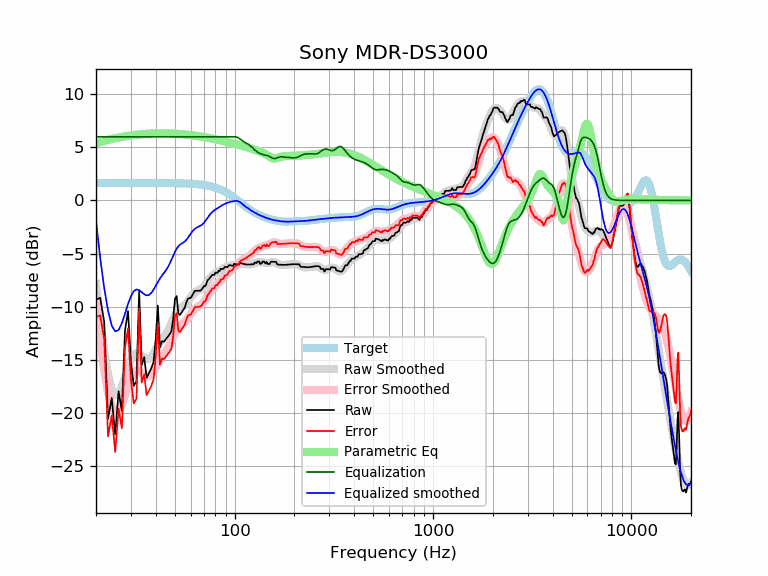

The table this chart was drawn from, first rows:
frequency, raw, error, smoothed, error_smoothed, equalization, parametric_eq, equalized_raw, equalized_smoothed, target
20, -9.33, -10.98, -7.88, -9.53, 6.00, 5.39, -3.33, -1.88, 1.65
21, -9.19, -10.83, -11.43, -13.08, 6.00, 5.51, -3.19, -5.43, 1.65
22, -11.43, -13.08, -14.26, -15.91, 6.00, 5.61, -5.43, -8.26, 1.65
23, -20.59, -22.24, -16.39, -18.04, 6.00, 5.70, -14.59, -10.39, 1.65
24, -18.61, -20.26, -17.80, -19.45, 6.00, 5.79, -12.61, -11.80, 1.65
25, -22.05, -23.70, -18.34, -19.99, 6.00, 5.86, -16.05, -12.34, 1.65
26, -17.98, -19.63, -18.21, -19.86, 6.00, 5.93, -11.98, -12.21, 1.65
27, -19.83, -21.48, -17.57, -19.22, 6.00, 5.98, -13.83, -11.57, 1.65
28, -12.27, -13.91, -16.67, -18.32, 6.00, 6.04, -6.27, -10.67, 1.65
29, -10.42, -12.07, -15.76, -17.41, 6.00, 6.08, -4.42, -9.76, 1.65
30, -15.22, -16.87, -15.02, -16.66, 6.00, 6.12, -9.22, -9.02, 1.65
31, -17.48, -19.13, -14.55, -16.20, 6.00, 6.16, -11.48, -8.55, 1.65
32, -17.02, -18.67, -14.38, -16.03, 6.00, 6.19, -11.02, -8.38, 1.65
33, -8.55, -10.20, -14.45, -16.10, 6.00, 6.22, -2.55, -8.45, 1.65
34, -15.51, -17.15, -14.64, -16.29, 6.00, 6.24, -9.51, -8.64, 1.65
35, -14.77, -16.41, -14.84, -16.48, 6.00, 6.26, -8.77, -8.84, 1.65
36, -16.71, -18.35, -14.95, -16.59, 6.00, 6.28, -10.71, -8.95, 1.65
37, -16.27, -17.92, -14.91, -16.55, 6.00, 6.29, -10.27, -8.91, 1.64
38, -15.82, -17.47, -14.71, -16.36, 6.00, 6.30, -9.82, -8.71, 1.64
39, -15.23, -16.87, -14.41, -16.05, 6.00, 6.31, -9.23, -8.41, 1.64
40, -13.09, -14.74, -14.04, -15.68, 6.00, 6.32, -7.09, -8.04, 1.64
41, -9.91, -11.55, -13.68, -15.32, 6.00, 6.32, -3.91, -7.68, 1.64
42, -13.85, -15.49, -13.35, -14.99, 6.00, 6.33, -7.85, -7.35, 1.64
43, -13.26, -14.90, -13.08, -14.72, 6.00, 6.33, -7.26, -7.08, 1.64
44, -13.31, -14.95, -12.84, -14.48, 6.00, 6.33, -7.31, -6.84, 1.64
45, -13.08, -14.72, -12.59, -14.23, 6.00, 6.32, -7.08, -6.59, 1.64
46, -12.85, -14.48, -12.31, -13.94, 6.00, 6.32, -6.85, -6.31, 1.64
47, -12.62, -14.25, -11.97, -13.60, 6.00, 6.31, -6.62, -5.97, 1.63
48, -12.32, -13.95, -11.59, -13.23, 6.00, 6.31, -6.32, -5.59, 1.63
49, -11.13, -12.76, -11.21, -12.83, 6.00, 6.30, -5.13, -5.21, 1.63
50, -9.26, -10.89, -10.85, -12.47, 6.00, 6.29, -3.26, -4.85, 1.63
51, -9.01, -10.63, -10.55, -12.17, 6.00, 6.28, -3.01, -4.55, 1.62
52, -10.65, -12.27, -10.33, -11.95, 6.00, 6.27, -4.65, -4.33, 1.62
53, -10.79, -12.40, -10.18, -11.80, 6.00, 6.26, -4.79, -4.18, 1.62
54, -10.56, -12.17, -10.07, -11.69, 6.00, 6.25, -4.56, -4.07, 1.61
55, -10.34, -11.94, -9.98, -11.59, 6.00, 6.23, -4.34, -3.98, 1.61
56, -10.11, -11.71, -9.87, -11.47, 6.00, 6.22, -4.11, -3.87, 1.60
57, -9.65, -11.24, -9.72, -11.32, 6.00, 6.21, -3.65, -3.72, 1.60
58, -9.29, -10.88, -9.54, -11.13, 6.00, 6.19, -3.29, -3.54, 1.59
59, -9.20, -10.78, -9.34, -10.92, 6.00, 6.17, -3.20, -3.34, 1.58
60, -9.20, -10.77, -9.14, -10.71, 6.00, 6.16, -3.20, -3.14, 1.58
61, -8.97, -10.54, -8.95, -10.52, 6.00, 6.14, -2.97, -2.95, 1.57
62, -8.74, -10.30, -8.79, -10.35, 6.00, 6.12, -2.74, -2.79, 1.56
63, -8.51, -10.06, -8.67, -10.22, 6.00, 6.11, -2.51, -2.67, 1.55
64, -8.51, -10.05, -8.59, -10.13, 6.00, 6.09, -2.51, -2.59, 1.54
65, -8.51, -10.04, -8.52, -10.05, 6.00, 6.07, -2.51, -2.52, 1.53
66, -8.51, -10.02, -8.46, -9.98, 6.00, 6.05, -2.51, -2.46, 1.51
67, -8.51, -10.01, -8.40, -9.90, 6.00, 6.03, -2.51, -2.40, 1.50
68, -8.41, -9.90, -8.32, -9.81, 6.00, 6.01, -2.41, -2.32, 1.49
69, -8.26, -9.73, -8.22, -9.69, 6.00, 5.99, -2.26, -2.22, 1.47
70, -8.07, -9.52, -8.10, -9.55, 6.00, 5.97, -2.07, -2.10, 1.45
71, -8.08, -9.52, -7.96, -9.39, 6.00, 5.95, -2.08, -1.96, 1.44
72, -7.86, -9.28, -7.80, -9.22, 6.00, 5.93, -1.86, -1.80, 1.42
73, -7.52, -8.91, -7.64, -9.03, 6.00, 5.91, -1.52, -1.64, 1.40
74, -7.44, -8.82, -7.48, -8.85, 6.00, 5.89, -1.44, -1.48, 1.37
75, -7.28, -8.63, -7.33, -8.68, 6.00, 5.87, -1.28, -1.33, 1.35
76, -7.17, -8.50, -7.21, -8.53, 6.00, 5.85, -1.17, -1.21, 1.32
77, -7.01, -8.31, -7.10, -8.39, 6.00, 5.83, -1.01, -1.10, 1.30
78, -7.01, -8.28, -7.00, -8.27, 6.00, 5.80, -1.01, -1.00, 1.27
79, -7.02, -8.26, -6.92, -8.16, 6.00, 5.78, -1.02, -0.92, 1.24
... 553 more rows
